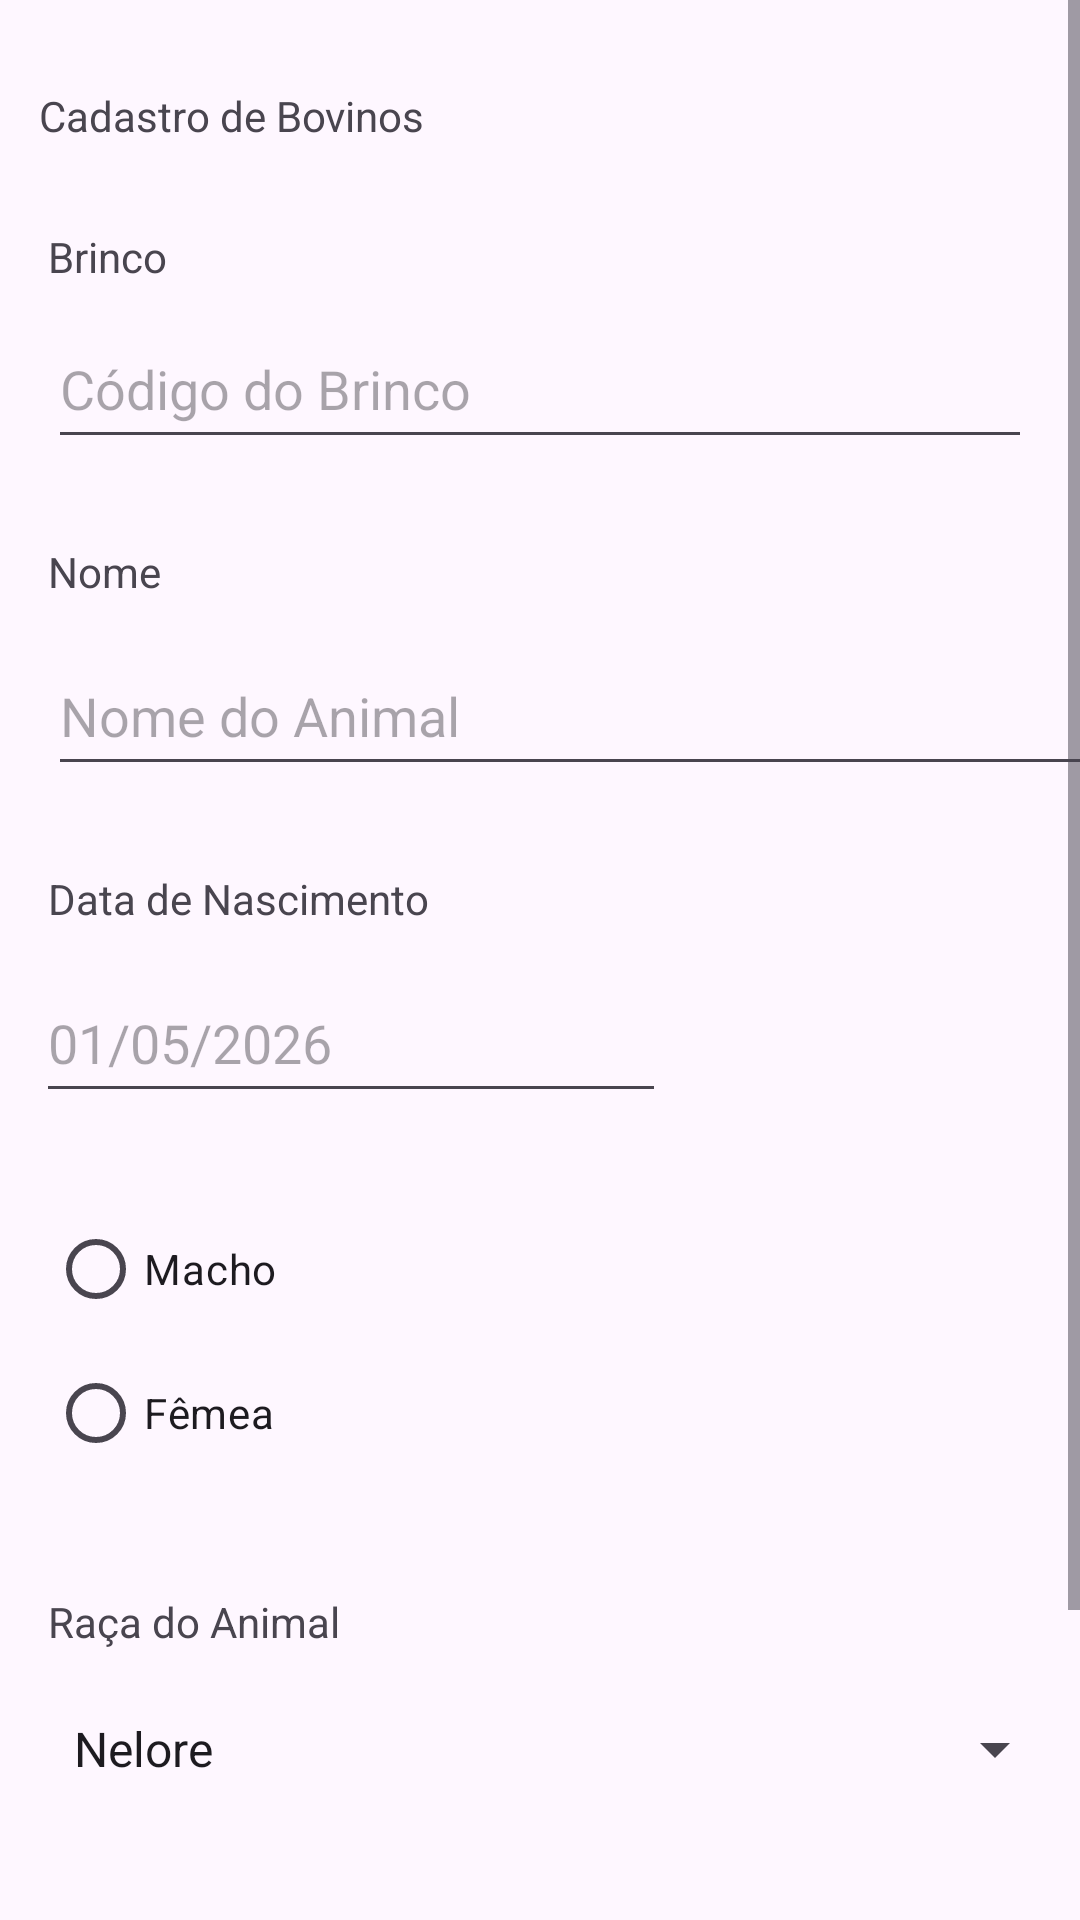

Here is an Android app screen rendered from its layout file. Give the layout XML and the strings, colors and styles it references.
<!-- AndroidManifest.xml: application theme Theme.Gadiario -->
<!-- res/layout/activity_bovine.xml -->
<?xml version="1.0" encoding="utf-8"?>
<ScrollView xmlns:android="http://schemas.android.com/apk/res/android"
    xmlns:app="http://schemas.android.com/apk/res-auto"
    xmlns:tools="http://schemas.android.com/tools"
    android:id="@+id/main"
    android:layout_width="match_parent"
    android:layout_height="match_parent"
    android:fillViewport="true"
    android:fitsSystemWindows="true">


    <androidx.constraintlayout.widget.ConstraintLayout
        android:layout_width="match_parent"
        android:layout_height="wrap_content"
        tools:context=".ui.bovine.BovineActivity">


        <TextView
            android:id="@+id/txtViewTitle"
            android:layout_width="wrap_content"
            android:layout_height="wrap_content"
            android:text="@string/reg_bov_title"
            app:layout_constraintBottom_toBottomOf="parent"
            app:layout_constraintEnd_toEndOf="parent"
            app:layout_constraintHorizontal_bias="0.056"
            app:layout_constraintStart_toStartOf="parent"
            app:layout_constraintTop_toTopOf="parent"
            app:layout_constraintVertical_bias="0.039" />

        <TextView
            android:id="@+id/textViewBrinco"
            android:layout_width="wrap_content"
            android:layout_height="wrap_content"
            android:layout_marginStart="16dp"
            android:layout_marginTop="28dp"
            android:labelFor="@id/editTextTag"
            android:text="@string/reg_bov_text_tag"
            app:layout_constraintStart_toStartOf="parent"
            app:layout_constraintTop_toBottomOf="@+id/txtViewTitle" />

        <EditText
            android:id="@+id/editTextTag"
            android:layout_width="0dp"
            android:layout_height="50dp"
            android:layout_marginStart="16dp"
            android:layout_marginTop="8dp"
            android:layout_marginEnd="16dp"
            android:ems="10"
            android:hint="@string/reg_bov_hint_codeTag"
            android:inputType="text"
            android:text=""
            android:visibility="visible"
            app:layout_constraintEnd_toEndOf="parent"
            app:layout_constraintStart_toStartOf="parent"
            app:layout_constraintTop_toBottomOf="@+id/textViewBrinco"
            tools:visibility="visible" />

        <TextView
            android:id="@+id/textViewName"
            android:layout_width="wrap_content"
            android:layout_height="wrap_content"
            android:layout_marginStart="16dp"
            android:layout_marginTop="28dp"
            android:labelFor="@id/editTextName"
            android:text="@string/common_name"
            app:layout_constraintStart_toStartOf="parent"
            app:layout_constraintTop_toBottomOf="@+id/editTextTag" />

        <EditText
            android:id="@+id/editTextName"
            android:layout_width="372dp"
            android:layout_height="50dp"
            android:layout_marginStart="16dp"
            android:layout_marginTop="12dp"
            android:layout_marginEnd="16dp"
            android:ems="10"
            android:hint="@string/reg_bov_hint_animalName"
            android:inputType="text"
            android:text=""
            android:visibility="visible"
            app:layout_constraintEnd_toEndOf="parent"
            app:layout_constraintHorizontal_bias="0.0"
            app:layout_constraintStart_toStartOf="parent"
            app:layout_constraintTop_toBottomOf="@+id/textViewName"
            tools:visibility="visible" />

        <TextView
            android:id="@+id/textViewDate"
            android:layout_width="wrap_content"
            android:layout_height="wrap_content"
            android:layout_marginStart="16dp"
            android:layout_marginTop="28dp"
            android:labelFor="@id/editTextDate"
            android:text="@string/reg_bov_text_birth"
            app:layout_constraintStart_toStartOf="parent"
            app:layout_constraintTop_toBottomOf="@+id/editTextName" />

        <EditText
            android:id="@+id/editTextDate"
            android:layout_width="wrap_content"
            android:layout_height="50dp"
            android:layout_marginTop="12dp"
            android:ems="10"
            android:hint="@string/reg_bov_hint_date"
            android:inputType="date"
            app:layout_constraintEnd_toEndOf="parent"
            app:layout_constraintHorizontal_bias="0.079"
            app:layout_constraintStart_toStartOf="parent"
            app:layout_constraintTop_toBottomOf="@+id/textViewDate" />

        <RadioGroup
            android:id="@+id/radioGroupSex"
            android:layout_width="0dp"
            android:layout_height="wrap_content"
            android:layout_marginStart="16dp"
            android:layout_marginTop="28dp"
            android:layout_marginEnd="16dp"
            app:layout_constraintEnd_toEndOf="parent"
            app:layout_constraintStart_toStartOf="parent"
            app:layout_constraintTop_toBottomOf="@+id/editTextDate">

            <RadioButton
                android:id="@+id/radioBtnMale"
                android:layout_width="match_parent"
                android:layout_height="wrap_content"
                android:text="@string/reg_bov_text_male" />

            <RadioButton
                android:id="@+id/radioBtnFemale"
                android:layout_width="match_parent"
                android:layout_height="wrap_content"
                android:text="@string/reg_bov_text_female" />
        </RadioGroup>

        <TextView
            android:id="@+id/textViewBreed"
            android:layout_width="wrap_content"
            android:layout_height="wrap_content"
            android:layout_marginStart="16dp"
            android:layout_marginTop="36dp"
            android:labelFor="@id/spinnerBreed"
            android:text="@string/reg_bov_label_breed"
            app:layout_constraintStart_toStartOf="parent"
            app:layout_constraintTop_toBottomOf="@+id/radioGroupSex" />

        <Spinner
            android:id="@+id/spinnerBreed"
            android:layout_width="339dp"
            android:layout_height="50dp"
            android:layout_marginStart="8dp"
            android:layout_marginTop="8dp"
            android:layout_marginEnd="16dp"
            android:entries="@array/animalBreed"
            app:layout_constraintEnd_toEndOf="parent"
            app:layout_constraintHorizontal_bias="0.386"
            app:layout_constraintStart_toStartOf="@+id/textViewBreed"
            app:layout_constraintTop_toBottomOf="@+id/textViewBreed" />

        <TextView
            android:id="@+id/textViewVaccines"
            android:layout_width="wrap_content"
            android:layout_height="wrap_content"
            android:layout_marginStart="16dp"
            android:layout_marginTop="28dp"
            android:labelFor="@id/editTextDate"
            android:text="@string/reg_bov_text_vaccines"
            app:layout_constraintStart_toStartOf="parent"
            app:layout_constraintTop_toBottomOf="@+id/spinnerBreed" />

        <CheckBox
            android:id="@+id/checkBox_vaccines_op1"
            android:layout_width="wrap_content"
            android:layout_height="wrap_content"
            android:layout_marginStart="16dp"
            android:layout_marginTop="12dp"
            android:text="@string/reg_bov_checkbox_vaccines_respiratory"
            app:layout_constraintStart_toStartOf="parent"
            app:layout_constraintTop_toBottomOf="@+id/textViewVaccines" />

        <CheckBox
            android:id="@+id/checkBox_vaccines_op2"
            android:layout_width="wrap_content"
            android:layout_height="wrap_content"
            android:layout_marginStart="16dp"
            android:text="@string/reg_bov_checkbox_vaccines_salmonellosis"
            app:layout_constraintStart_toStartOf="parent"
            app:layout_constraintTop_toBottomOf="@+id/checkBox_vaccines_op1" />

    </androidx.constraintlayout.widget.ConstraintLayout>
</ScrollView>
<!-- resources referenced by this layout -->
<resources>
  <string-array name="animalBreed">
          <item>Nelore</item>
          <item>Angus</item>
          <item>Brahman</item>
          <item>Brangus</item>
          <item>Senepol</item>
          <item>Holandesa</item>
          <item>Gir Leiteiro</item>
          <item>Girolando</item>
          <item>Jersey</item>
          <item>Guzerá</item>
          <item>Tabapuã</item>
          <item>Cruzamento Industrial</item>
      </string-array>
  <string name="common_name">Nome</string>
  <string name="reg_bov_checkbox_vaccines_respiratory">Vacinas Intranasais</string>
  <string name="reg_bov_checkbox_vaccines_salmonellosis">Vacina para Salmonelose</string>
  <string name="reg_bov_hint_animalName">Nome do Animal</string>
  <string name="reg_bov_hint_codeTag">Código do Brinco</string>
  <string name="reg_bov_hint_date">01/05/2026</string>
  <string name="reg_bov_label_breed">Raça do Animal</string>
  <string name="reg_bov_text_birth">Data de Nascimento</string>
  <string name="reg_bov_text_female">Fêmea</string>
  <string name="reg_bov_text_male">Macho</string>
  <string name="reg_bov_text_tag">Brinco</string>
  <string name="reg_bov_text_vaccines">Vacinas Aplicadas</string>
  <string name="reg_bov_title">Cadastro de Bovinos</string>
  <style name="Theme.Gadiario" parent="Base.Theme.Gadiario">
          
          <item name="android:statusBarColor">@color/agro_primary_green</item>
          <item name="android:windowTranslucentStatus">false</item>
  
          
          <item name="android:windowLightStatusBar">false</item>
  
          
          <item name="colorPrimary">@color/agro_primary_green</item>
          <item name="colorOnPrimary">@color/white</item>
          <item name="colorSurface">@color/agro_background_cream</item>
          <item name="colorOnSurface">@color/black</item>
  
          
          <item name="actionBarStyle">@style/Widget.Gadiario.ActionBar</item>
      </style>
  <style name="Base.Theme.Gadiario" parent="Theme.Material3.Light">
          
          
      </style>
  <color name="agro_primary_green">#2E5A27</color>
  <color name="white">#FFFFFFFF</color>
  <color name="agro_background_cream">#FDF5E6</color>
  <color name="black">#FF000000</color>
  <style name="Widget.Gadiario.ActionBar" parent="Widget.AppCompat.ActionBar.Solid">
          <item name="background">@color/agro_primary_green</item>
          <item name="titleTextStyle">@style/TextAppearance.Gadiario.ActionBar.Title</item>
      </style>
  <style name="TextAppearance.Gadiario.ActionBar.Title" parent="TextAppearance.AppCompat.Widget.ActionBar.Title">
          <item name="android:textColor">@color/white</item>
      </style>
</resources>
